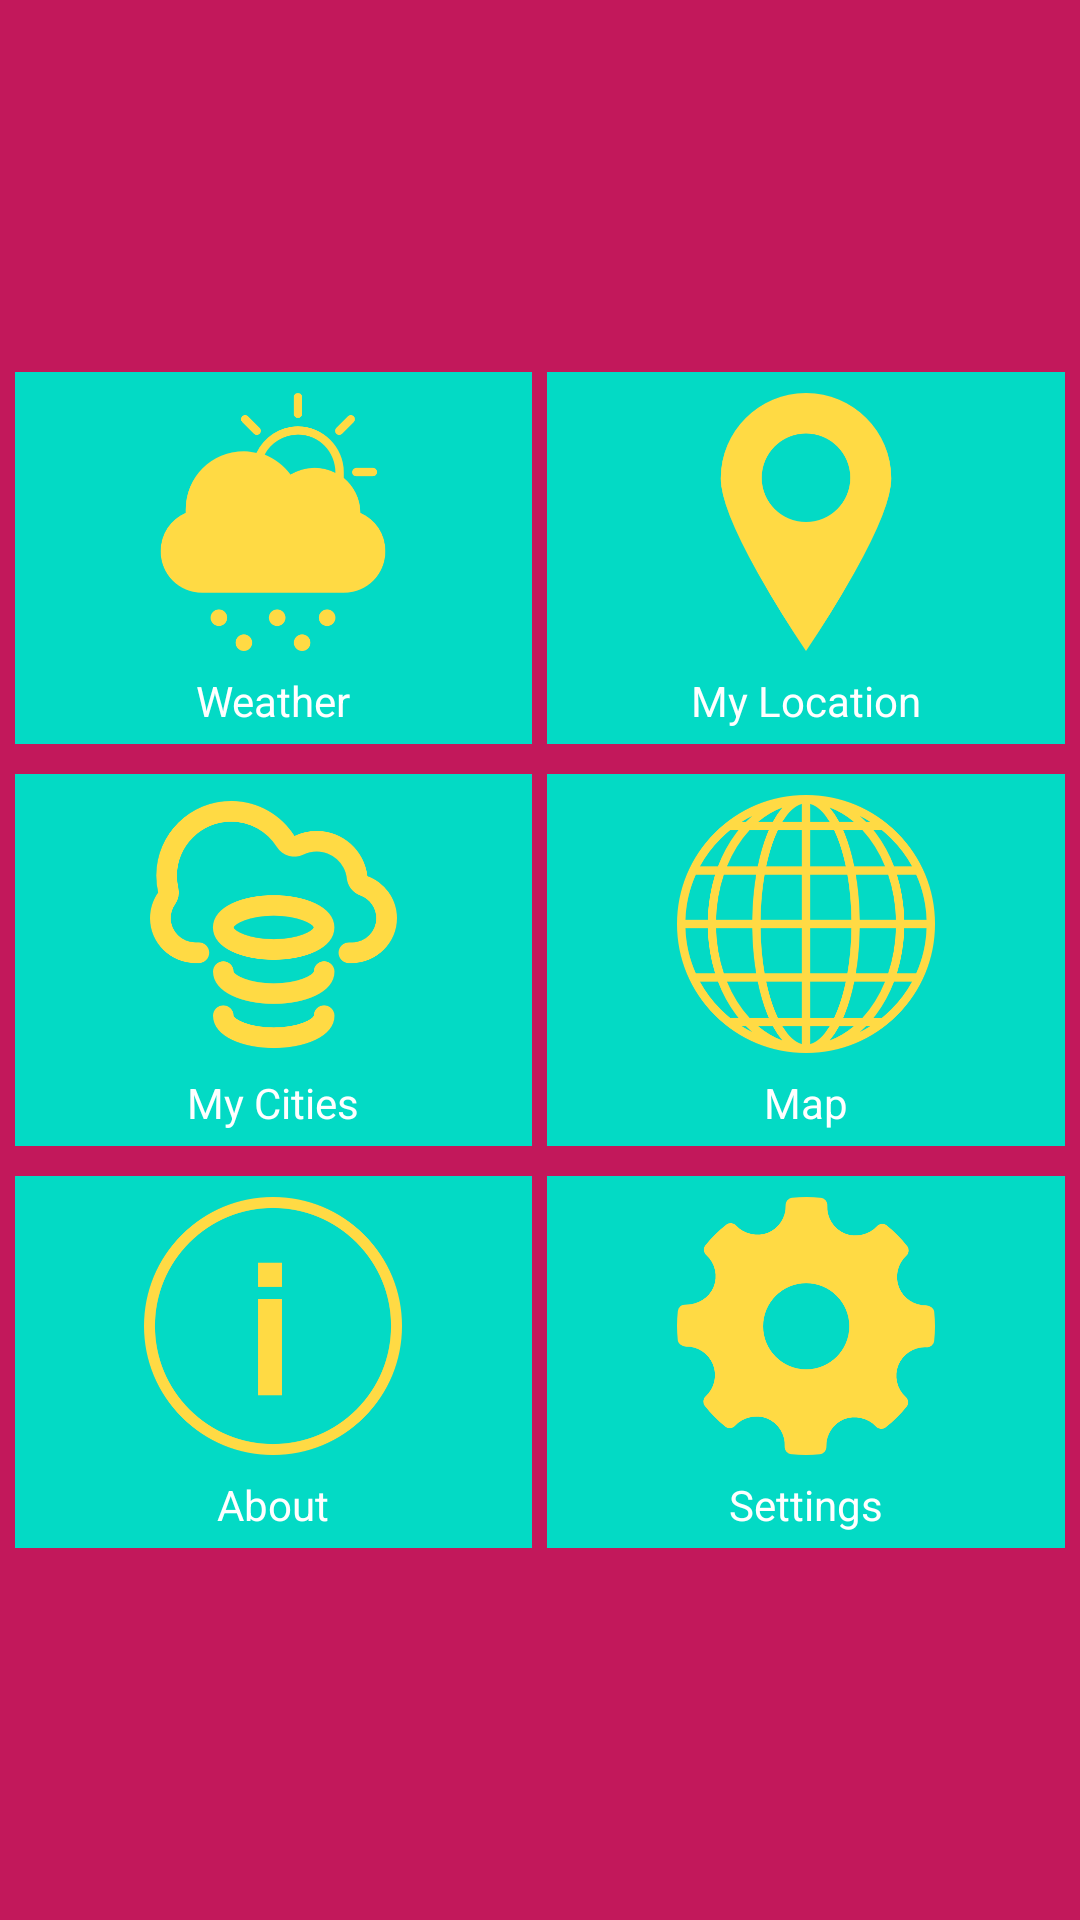

This screen was rendered from an Android layout file. Write that file and the resources it references.
<!-- AndroidManifest.xml: application theme AppTheme -->
<!-- res/layout/fragment_dashboard.xml -->
<ScrollView xmlns:android="http://schemas.android.com/apk/res/android"
    xmlns:tools="http://schemas.android.com/tools"
    android:layout_width="match_parent"
    android:layout_height="match_parent"
    android:background="#C2185B"
    android:orientation="vertical"
    tools:context="com.project.droidbabies.weatherapp.DashboardFragment">

<LinearLayout
    android:layout_gravity="center_vertical"
    android:layout_width="match_parent"
    android:layout_height="match_parent"
    android:orientation="vertical">
    
    <LinearLayout
        android:layout_width="match_parent"
        android:layout_height="wrap_content"
        android:layout_margin="5dp"
        android:orientation="horizontal">

        <LinearLayout
            android:layout_width="0dp"
            android:layout_height="wrap_content"
            android:layout_weight="1"
            android:background="@color/colorAccent"
            android:orientation="vertical">

            <ImageButton
                android:padding="7dp"
                android:layout_width="100dp"
                android:layout_height="100dp"
                android:layout_gravity="center_horizontal"
                android:background="@color/colorAccent"
                android:scaleType="fitXY"
                android:src="@drawable/weather" />

            <TextView
                android:paddingBottom="5dp"
                android:layout_width="wrap_content"
                android:layout_height="wrap_content"
                android:layout_gravity="center_horizontal"
                android:text="Weather"
                android:textColor="#fff" />
        </LinearLayout>

        <LinearLayout
            android:id="@+id/myLocationLayout"
            android:layout_width="0dp"
            android:layout_height="wrap_content"
            android:layout_marginLeft="5dp"
            android:layout_weight="1"
            android:background="@color/colorAccent"
            android:orientation="vertical">

            <ImageButton
                android:padding="7dp"
                android:layout_width="100dp"
                android:layout_height="100dp"
                android:layout_gravity="center_horizontal"
                android:background="#0000"
                android:scaleType="fitXY"
                android:src="@drawable/location" />

            <TextView
                android:paddingBottom="5dp"
                android:layout_width="wrap_content"
                android:layout_height="wrap_content"
                android:layout_gravity="center_horizontal"
                android:text="My Location"
                android:textColor="#fff" />
        </LinearLayout>

    </LinearLayout>


    <LinearLayout
        android:layout_margin="5dp"
        android:layout_width="match_parent"
        android:layout_height="wrap_content"
        android:orientation="horizontal">

        <LinearLayout
            android:layout_width="0dp"
            android:layout_height="wrap_content"
            android:layout_weight="1"
            android:background="@color/colorAccent"
            android:orientation="vertical">

            <ImageButton
                android:padding="7dp"
                android:layout_width="100dp"
                android:layout_height="100dp"
                android:layout_gravity="center_horizontal"
                android:background="@color/colorAccent"
                android:scaleType="fitXY"
                android:src="@drawable/my_cities" />

            <TextView
                android:paddingBottom="5dp"
                android:layout_width="wrap_content"
                android:layout_height="wrap_content"
                android:layout_gravity="center_horizontal"
                android:text="My Cities"
                android:textColor="#fff" />
        </LinearLayout>

        <LinearLayout
            android:layout_width="0dp"
            android:layout_height="wrap_content"
            android:layout_marginLeft="5dp"
            android:layout_weight="1"
            android:background="@color/colorAccent"
            android:orientation="vertical">

            <ImageButton
                android:padding="7dp"
                android:layout_width="100dp"
                android:layout_height="100dp"
                android:layout_gravity="center_horizontal"
                android:background="#0000"
                android:scaleType="fitXY"
                android:src="@drawable/map" />

            <TextView
                android:paddingBottom="5dp"
                android:layout_width="wrap_content"
                android:layout_height="wrap_content"
                android:layout_gravity="center_horizontal"
                android:text="Map"
                android:textColor="#fff" />
        </LinearLayout>

    </LinearLayout>

    <LinearLayout
        android:layout_margin="5dp"
        android:layout_width="match_parent"
        android:layout_height="wrap_content"
        android:orientation="horizontal">

        <LinearLayout
            android:layout_width="0dp"
            android:layout_height="wrap_content"
            android:layout_weight="1"
            android:background="@color/colorAccent"
            android:orientation="vertical">

            <ImageButton
                android:padding="7dp"
                android:layout_width="100dp"
                android:layout_height="100dp"
                android:layout_gravity="center_horizontal"
                android:background="@color/colorAccent"
                android:scaleType="fitXY"
                android:src="@drawable/about" />

            <TextView
                android:paddingBottom="5dp"
                android:layout_width="wrap_content"
                android:layout_height="wrap_content"
                android:layout_gravity="center_horizontal"
                android:text="About"
                android:textColor="#fff" />
        </LinearLayout>

        <LinearLayout
            android:layout_width="0dp"
            android:layout_height="wrap_content"
            android:layout_marginLeft="5dp"
            android:layout_weight="1"
            android:background="@color/colorAccent"
            android:orientation="vertical">

            <ImageButton
                android:padding="7dp"
                android:layout_width="100dp"
                android:layout_height="100dp"
                android:layout_gravity="center_horizontal"
                android:background="#0000"
                android:scaleType="fitXY"
                android:src="@drawable/setting" />

            <TextView
                android:paddingBottom="5dp"
                android:layout_width="wrap_content"
                android:layout_height="wrap_content"
                android:layout_gravity="center_horizontal"
                android:text="Settings"
                android:textColor="#fff" />
        </LinearLayout>

    </LinearLayout>
</LinearLayout>
</ScrollView>
<!-- resources referenced by this layout -->
<resources>
  <!-- drawable about: png bitmap (drawable, 10775 bytes) -->
  <!-- drawable location: png bitmap (drawable, 7961 bytes) -->
  <!-- drawable map: png bitmap (drawable, 19153 bytes) -->
  <!-- drawable my_cities: png bitmap (drawable, 20991 bytes) -->
  <!-- drawable setting: png bitmap (drawable, 14536 bytes) -->
  <!-- drawable weather: png bitmap (drawable, 14154 bytes) -->
  <style name="AppTheme" parent="Theme.AppCompat.Light.DarkActionBar">
          
          <item name="colorPrimary">#E91E63</item>
          <item name="colorPrimaryDark">#880E4F</item>
          <item name="colorAccent">@color/colorPrimary</item>
      </style>
  <!-- not gathered from this repository: default colours our renderer supplied (Android Studio template values) -->
  <color name="colorPrimary">#FF6200EE</color>
  <color name="colorAccent">#FF03DAC5</color>
</resources>
